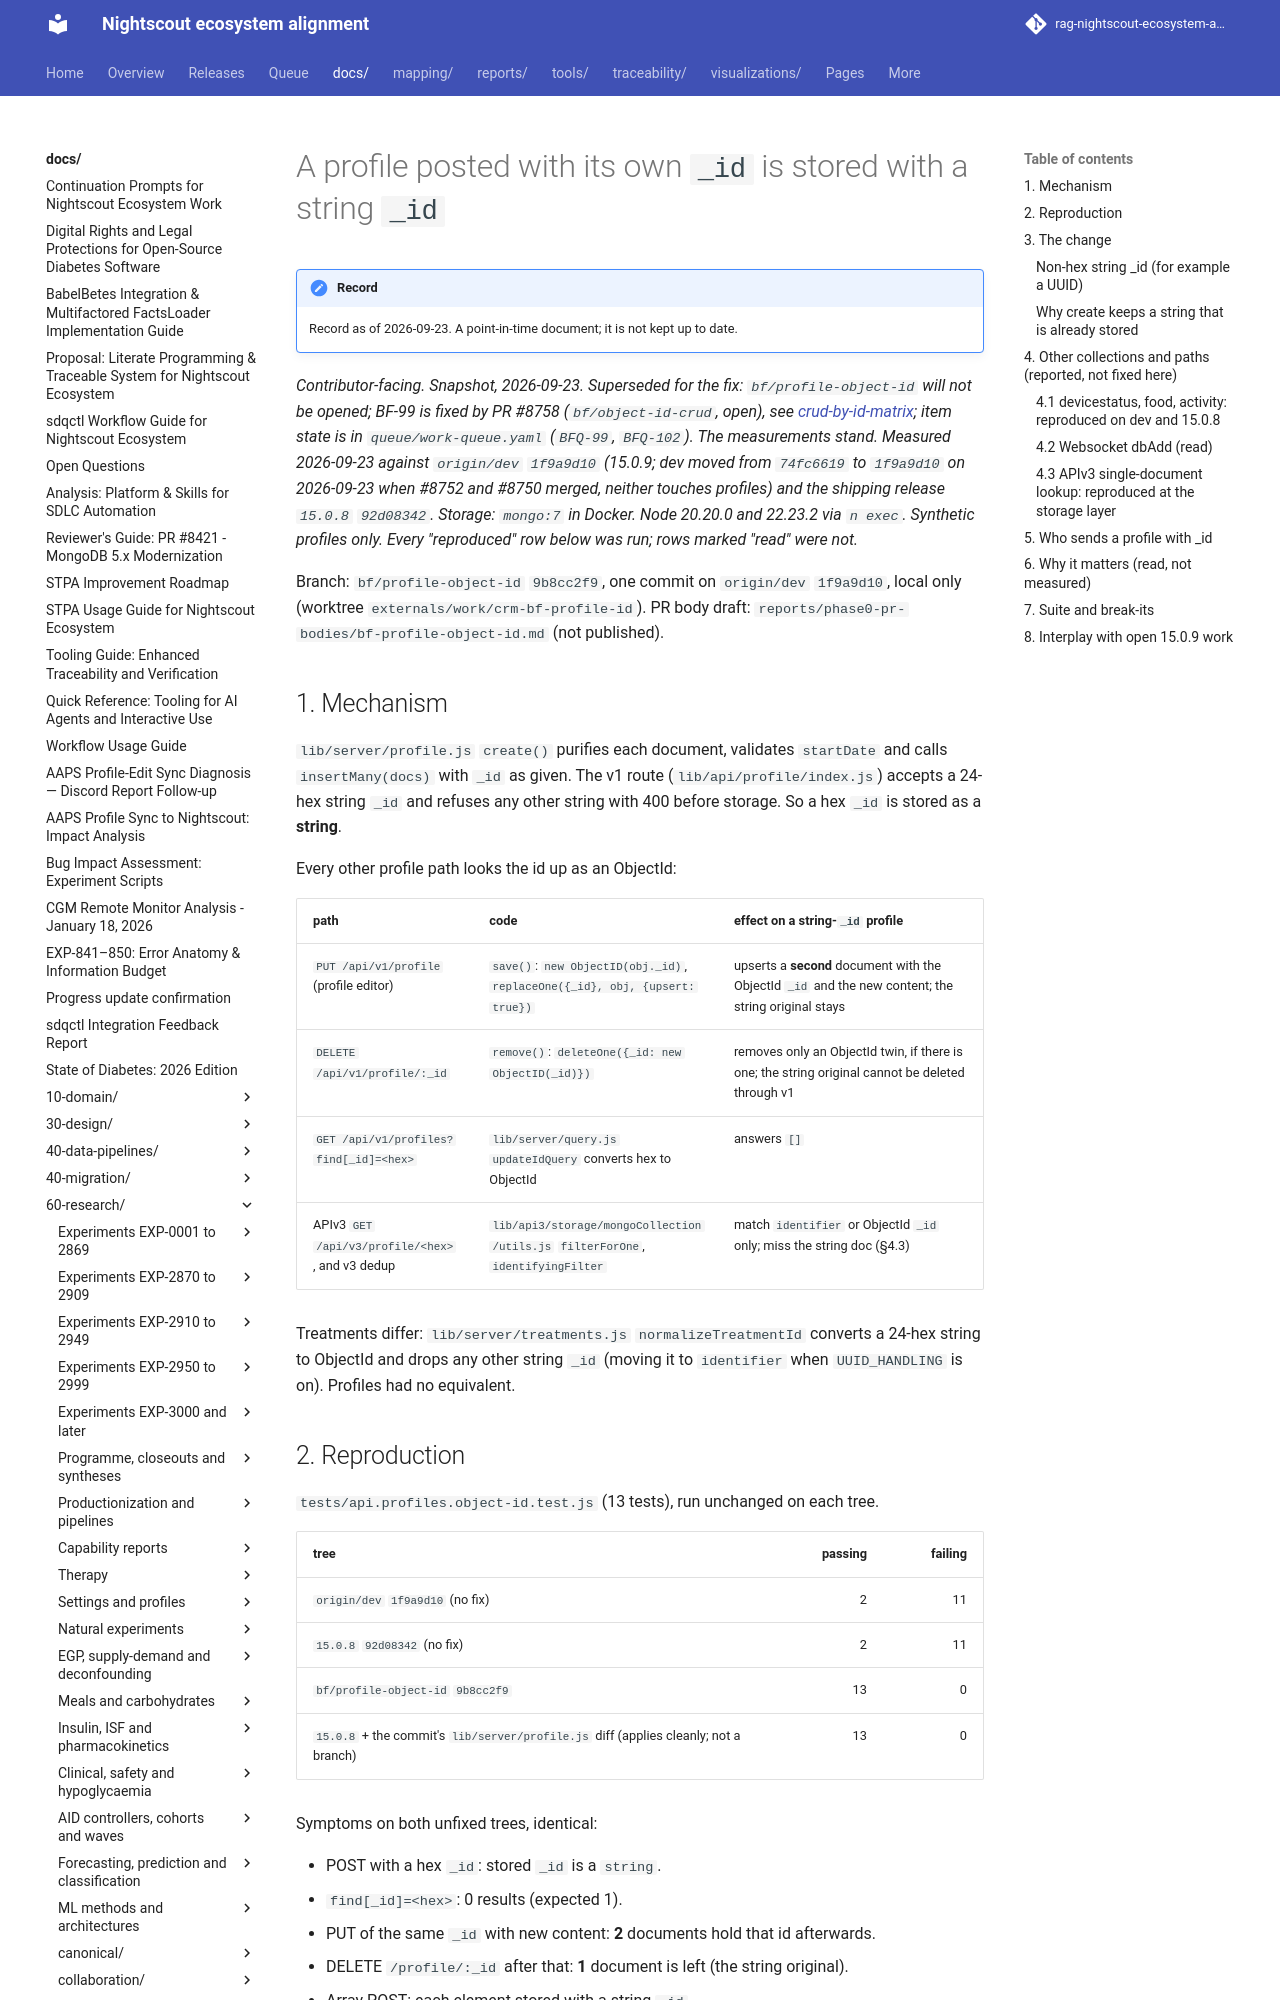

repository: bewest/rag-nightscout-ecosystem-alignment · page: docs/60-research/remedial/profile-object-id-2026-09-23.html · generator: mkdocs

# A profile posted with its own `_id` is stored with a string `_id`

*Contributor-facing. Snapshot, 2026-09-23. Superseded for the fix: `bf/profile-object-id` will not be
opened; BF-99 is fixed by PR #8758 (`bf/object-id-crud`, open), see
[crud-by-id-matrix](crud-by-id-matrix-2026-09-23.md); item state is in `queue/work-queue.yaml` (`BFQ-99`,
`BFQ-102`). The measurements stand. Measured 2026-09-23 against `origin/dev` `1f9a9d10` (15.0.9; dev moved from
`74fc6619` to `1f9a9d10` on 2026-09-23 when #8752 and #8750 merged, neither touches profiles) and
the shipping release `15.0.8` `92d08342`. Storage: `mongo:7` in Docker. Node 20.20.0 and 22.23.2
via `n exec`. Synthetic profiles only. Every "reproduced" row below was run; rows marked
"read" were not.*

Branch: `bf/profile-object-id` `9b8cc2f9`, one commit on `origin/dev` `1f9a9d10`, local only
(worktree `externals/work/crm-bf-profile-id`). PR body draft:
[`reports/phase0-pr-bodies/bf-profile-object-id.md`](../../../reports/phase0-pr-bodies/bf-profile-object-id.md).

## 1. Mechanism

`lib/server/profile.js` `create()` purifies each document, validates `startDate` and calls
`insertMany(docs)` with `_id` as given. The v1 route (`lib/api/profile/index.js`) accepts a 24-hex
string `_id` and refuses any other string with 400 before storage. So a hex `_id` is stored as a
**string**.

Every other profile path looks the id up as an ObjectId:

| path | code | effect on a string-`_id` profile |
|---|---|---|
| `PUT /api/v1/profile` (profile editor) | `save()`: `new ObjectID(obj._id)`, `replaceOne({_id}, obj, {upsert: true})` | upserts a **second** document with the ObjectId `_id` and the new content; the string original stays |
| `DELETE /api/v1/profile/:_id` | `remove()`: `deleteOne({_id: new ObjectID(_id)})` | removes only an ObjectId twin, if there is one; the string original cannot be deleted through v1 |
| `GET /api/v1/profiles?find[_id]=<hex>` | `lib/server/query.js` `updateIdQuery` converts hex to ObjectId | answers `[]` |
| APIv3 `GET /api/v3/profile/<hex>`, and v3 dedup | `lib/api3/storage/mongoCollection/utils.js` `filterForOne`, `identifyingFilter` | match `identifier` or ObjectId `_id` only; miss the string doc (§4.3) |

Treatments differ: `lib/server/treatments.js` `normalizeTreatmentId` converts a 24-hex string to
ObjectId and drops any other string `_id` (moving it to `identifier` when `UUID_HANDLING` is on).
Profiles had no equivalent.
